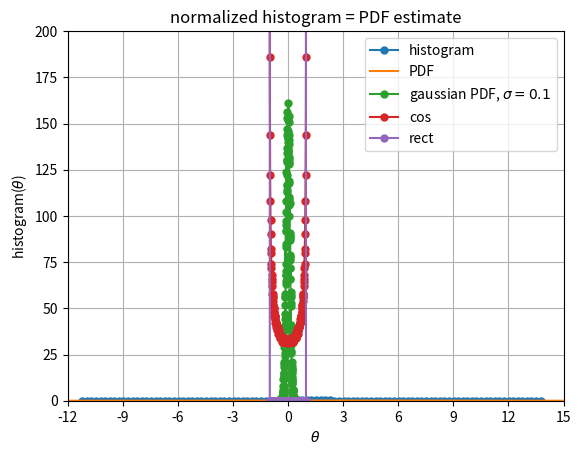
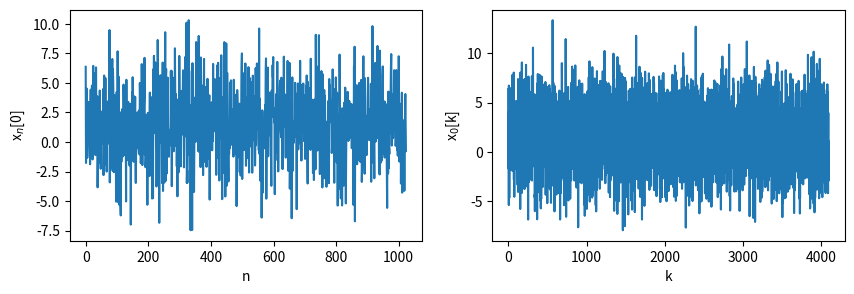
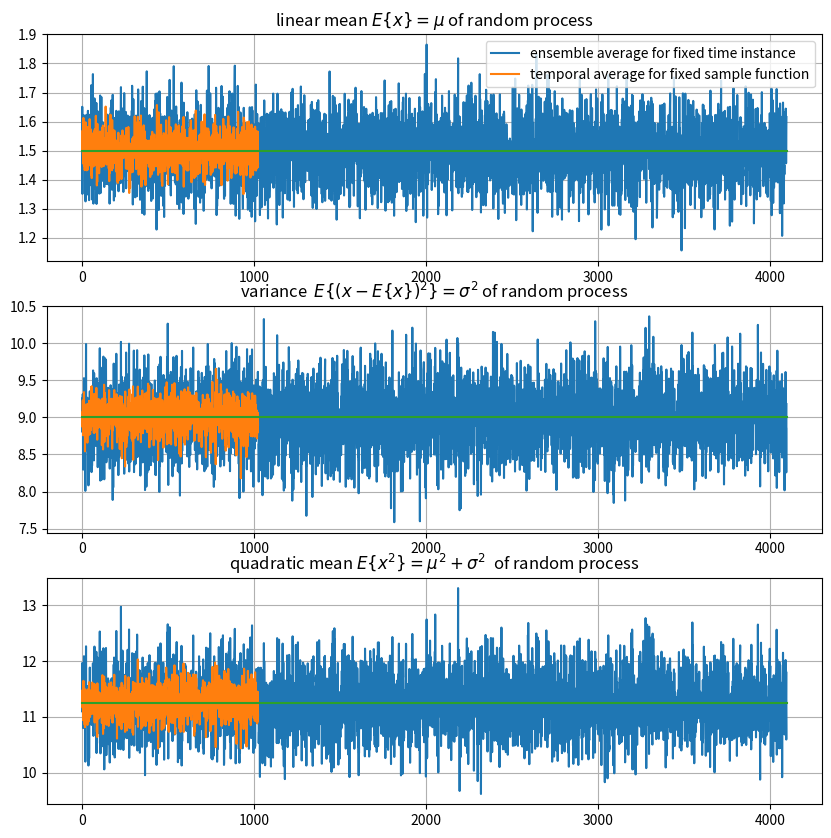
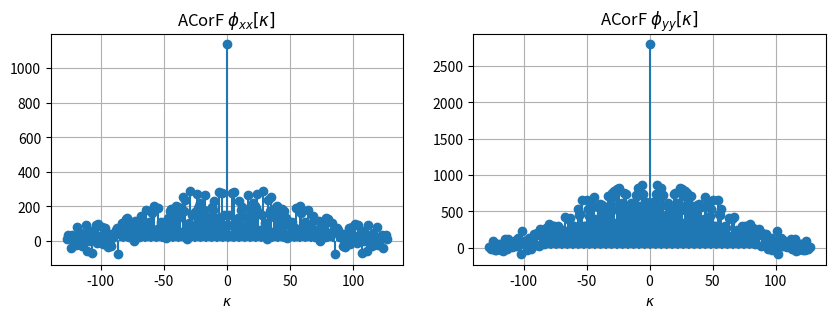
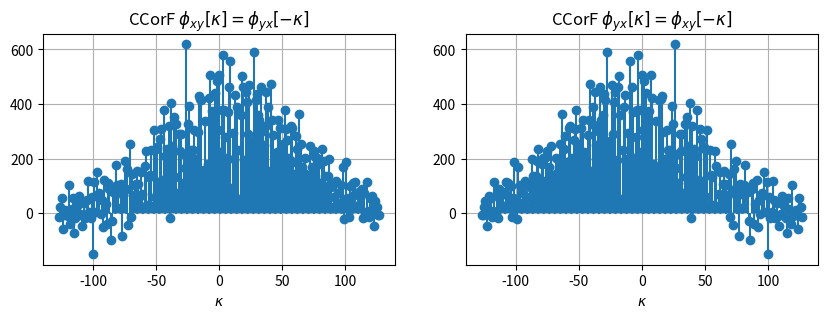
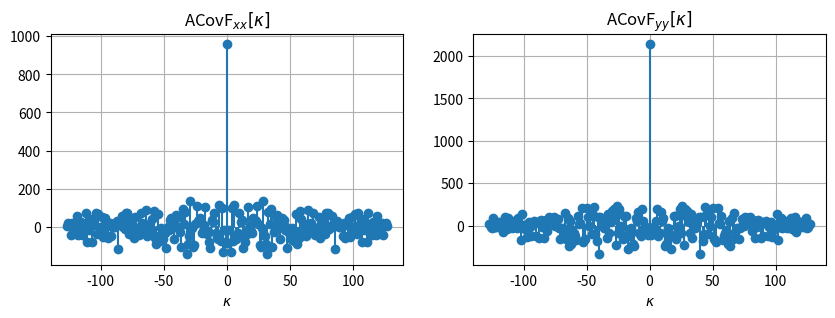
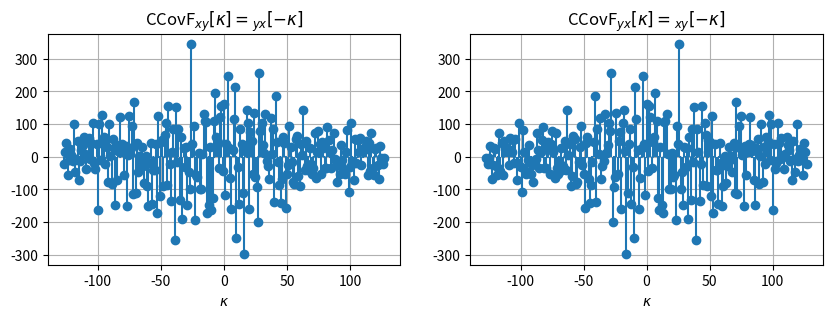

Recreate these plots in Python, in order.
# most common used packages for DSP, have a look into other scipy submodules
import numpy as np
import matplotlib as mpl
import matplotlib.pyplot as plt
from scipy import signal
#from scipy import fftpack
from scipy import stats


def my_xcorr(x, y):
    N = len(x)
    M = len(y)
    kappa = np.arange(0, N+M-1) - (M-1)
    #ccf = np.correlate(x, y, mode='full')
    ccf = signal.correlate(x, y, mode='full', method='auto')
    return kappa, ccf

if False:  # test my_xcorr
    plt.figure(figsize=(4, 2))
    x = np.array([0, 1, 0, 0, 0])
    y = np.array([1, 0, 0])
    kappa, ccf = my_xcorr(x, y)
    plt.stem(kappa, ccf, basefmt='C0:')
    plt.xlabel(r'$\kappa$')
    plt.ylabel(r'$\phi_{xy}[\kappa]$')
    plt.title('cross correlation CCF(x,y)')
    plt.grid(True)

# create random process based on normal distribution
Ns = 2**15  # number of sample function
Nt = 1  # number of time steps per sample function
np.random.seed(1)

loc, scale = 3/2, 3  # mu, sigma

# create and plot normalized histogram:
x = np.random.normal(loc=loc, scale=scale, size=[Ns, Nt])
pdf, edges = np.histogram(x[:, 0], bins='auto', density=True)
plt.plot(edges[:-1], pdf, 'o-', ms=5, label='histogram')

# plot gaussian PDF:
theta = np.arange(-12, 15, 0.05)
plt.plot(theta, stats.norm.pdf(theta, loc=loc, scale=scale), label='PDF')

plt.xlabel(r'$\theta$')
plt.ylabel(r'$\hat{p}_x(\theta,k=0)$')
plt.title('normalized histogram = PDF estimate')
plt.xlim(-12, 15)
plt.ylim(-0.05, 0.15)
plt.xticks(np.arange(-12, 18, 3))
plt.legend()
plt.grid(True)

# ensemble averages by numeric integration
# over histogram as a simple pdf estimate:
theta_num = edges[:-1]
dtheta = np.diff(edges)
mu = np.sum(theta_num * pdf * dtheta)  # mu estimate
qm = np.sum(theta_num**2 * pdf * dtheta)  # quadratic mean estimate
sig2 = np.sum((theta_num-mu)**2 * pdf * dtheta)  # sigma^2 estimate
print('intended ensemble average: mu = %5.3f, mu^2 = %5.3f, sigma^2 = %5.3f, mu^2 + sigma^2 = %5.3f' %
      (loc, loc**2, scale**2, loc**2+scale**2))
print(' numeric ensemble average: mu = %5.3f, mu^2 = %5.3f, sigma^2 = %5.3f, mu^2 + sigma^2 = %5.3f' %
      (mu, mu**2, sig2, qm))

Ns = 10000  # number of sample function
Nt = 1  # number of time steps per sample function

# normal pdf
x = np.random.normal(loc=0, scale=0.1, size=[Ns, 1])
pdf, edges = np.histogram(x[:, 0], bins=200, density=False)
plt.plot(edges[:-1], pdf, 'o-', ms=5, label=r'gaussian PDF, $\sigma=0.1$')

# cosine signal
x = np.cos(1 * 2*np.pi/Ns*np.arange(0, Ns))
pdf, edges = np.histogram(x, bins=200, density=False)
plt.plot(edges[:-1], pdf, 'o-', ms=5, label='cos')

# rect signal
x = np.cos(1 * 2*np.pi/Ns*np.arange(0, Ns))
x[x > 0] = +1
x[x < 0] = -1
pdf, edges = np.histogram(x, bins=200, density=False)
plt.plot(edges[:-1], pdf, 'o-', ms=5, label='rect')

plt.ylim(0, 200)
plt.xlabel(r'$\theta$')
plt.ylabel(r'histogram($\theta$)')
plt.legend()
plt.grid(True)

# create two random processes based on normal distribution
Ns = 2**10  # number of sample functions at certain time instant k
Nt = 1  # number of time steps per sample function
np.random.seed(1)

# 1st process:
loc, scale = 1, 3
x = np.random.normal(loc=loc, scale=scale, size=[Ns, Nt])

# 2nd process:
loc, scale = 2, 4
y = np.random.normal(loc=loc, scale=scale, size=[Ns, Nt])

crosspower = np.mean(x * y)
covariance = np.mean((x-np.mean(x)) * (y-np.mean(y)))
rho = np.mean((x-np.mean(x))/np.std(x) * (y-np.mean(y))/np.std(y))
print('crosspower = %4.3f, covariance = %4.3f,  correlation coefficient rho = %4.3f' %
      (crosspower, covariance, rho))

# create random process based on normal distribution
Ns = 2**10  # number of sample function
Nt = 2**12  # number of time steps per sample function
np.random.seed(1)

loc, scale = 3/2, 3  # mu, sigma
x = np.random.normal(loc=loc, scale=scale, size=[Ns, Nt])

plt.figure(figsize=(10, 3))
plt.subplot(1, 2, 1)
plt.plot(x[:, 0])
plt.xlabel('n')
plt.ylabel(r'x$_n$[0]')

plt.subplot(1, 2, 2)
plt.plot(x[0, :])
plt.xlabel('k')
plt.ylabel(r'x$_0$[k]')

if False:  # add cosine over sample functions, fixed time
    tmp = 2*np.cos(2 * 2*np.pi/Ns * np.arange(0, Ns)) + 2
    x = x + np.transpose(np.tile(tmp, (Nt, 1)))
    plt.subplot(1, 2, 1)
    plt.plot(x[:, 0])
    plt.xlabel('n')
    plt.ylabel(r'x$_n$[0]')
    plt.title('cosine modulation on sample function entries at k=0')
elif False:  # add cosine over time, fixed sample function
    tmp = 2*np.cos(2 * 2*np.pi/Nt * np.arange(0, Nt)) + 2
    x = x + np.tile(tmp, (Ns, 1))
    plt.subplot(1, 2, 2)
    plt.plot(x[0, :])
    plt.xlabel('k')
    plt.ylabel(r'x$_0$[k]')
    plt.title('sample function over time, example with cosine modulation')

plt.figure(figsize=(10, 10))
plt.subplot(3, 1, 1)
plt.plot(np.mean(x, axis=0), label=r'ensemble average for fixed time instance')
plt.plot(np.mean(x, axis=1), label='temporal average for fixed sample function')
plt.plot([0, Nt], [loc, loc])
plt.legend()
plt.title(r'linear mean $E\{x\} = \mu$ of random process')
plt.grid(True)

plt.subplot(3, 1, 2)
plt.plot(np.var(x, axis=0))
plt.plot(np.var(x, axis=1))
plt.plot([0, Nt], [scale**2, scale**2])
plt.title('variance  $E\{(x -E\{x\} )^2\} = \sigma^2$ of random process')
plt.grid(True)

plt.subplot(3, 1, 3)
plt.plot(np.mean(x**2, axis=0))
plt.plot(np.mean(x**2, axis=1))
plt.plot([0, Nt], [loc**2+scale**2, loc**2+scale**2])
plt.title('quadratic mean $E\{x^2\} = \mu^2+\sigma^2$  of random process')
plt.grid(True)

# create two random processes based on normal distribution
Ns = 1  # number of sample functions at certain time instant k
Nt = 2**7  # number of time steps per sample function
np.random.seed(1)

# 1st process:
loc, scale = 1, 3
x = np.random.normal(loc=loc, scale=scale, size=[Ns, Nt])

# 2nd process:
loc, scale = 2, 4
y = np.random.normal(loc=loc, scale=scale, size=[Ns, Nt])

plt.figure(figsize=(10, 3))
plt.subplot(1, 2, 1)
kappa, ccf = my_xcorr(x[0, :], x[0, :])
plt.stem(kappa, ccf, basefmt='C0:')
plt.xlabel(r'$\kappa$')
plt.title(r'ACorF $\phi_{xx}[\kappa]$')
plt.grid(True)
plt.subplot(1, 2, 2)
kappa, ccf = my_xcorr(y[0, :], y[0, :])
plt.stem(kappa, ccf, basefmt='C0:')
plt.xlabel(r'$\kappa$')
plt.title(r'ACorF $\phi_{yy}[\kappa]$')
plt.grid(True)

plt.figure(figsize=(10, 3))
plt.subplot(1, 2, 1)
kappa, ccf = my_xcorr(x[0, :], y[0, :])
plt.stem(kappa, ccf, basefmt='C0:')
plt.xlabel(r'$\kappa$')
plt.title(r'CCorF $\phi_{xy}[\kappa]=\phi_{yx}[-\kappa]$')
plt.grid(True)
plt.subplot(1, 2, 2)
kappa, ccf = my_xcorr(y[0, :], x[0, :])
plt.stem(kappa, ccf, basefmt='C0:')
plt.xlabel(r'$\kappa$')
plt.title(r'CCorF $\phi_{yx}[\kappa]=\phi_{xy}[-\kappa]$')
plt.grid(True)

plt.figure(figsize=(10, 3))
plt.subplot(1, 2, 1)
kappa, ccf = my_xcorr(x[0, :]-np.mean(x[0, :]), x[0, :]-np.mean(x[0, :]))
plt.stem(kappa, ccf, basefmt='C0:')
plt.xlabel(r'$\kappa$')
plt.title(r'ACovF$_{xx}[\kappa]$')
plt.grid(True)
plt.subplot(1, 2, 2)
kappa, ccf = my_xcorr(y[0, :]-np.mean(y[0, :]), y[0, :]-np.mean(y[0, :]))
plt.stem(kappa, ccf, basefmt='C0:')
plt.xlabel(r'$\kappa$')
plt.title(r'ACovF$_{yy}[\kappa]$')
plt.grid(True)

plt.figure(figsize=(10, 3))
plt.subplot(1, 2, 1)
kappa, ccf = my_xcorr(x[0, :]-np.mean(x[0, :]), y[0, :]-np.mean(y[0, :]))
plt.stem(kappa, ccf, basefmt='C0:')
plt.xlabel(r'$\kappa$')
plt.title(r'CCovF$_{xy}[\kappa]=_{yx}[-\kappa]$')
plt.grid(True)
plt.subplot(1, 2, 2)
kappa, ccf = my_xcorr(y[0, :]-np.mean(y[0, :]), x[0, :]-np.mean(x[0, :]))
plt.stem(kappa, ccf, basefmt='C0:')
plt.xlabel(r'$\kappa$')
plt.title(r'CCovF$_{yx}[\kappa]=_{xy}[-\kappa]$')
plt.grid(True)